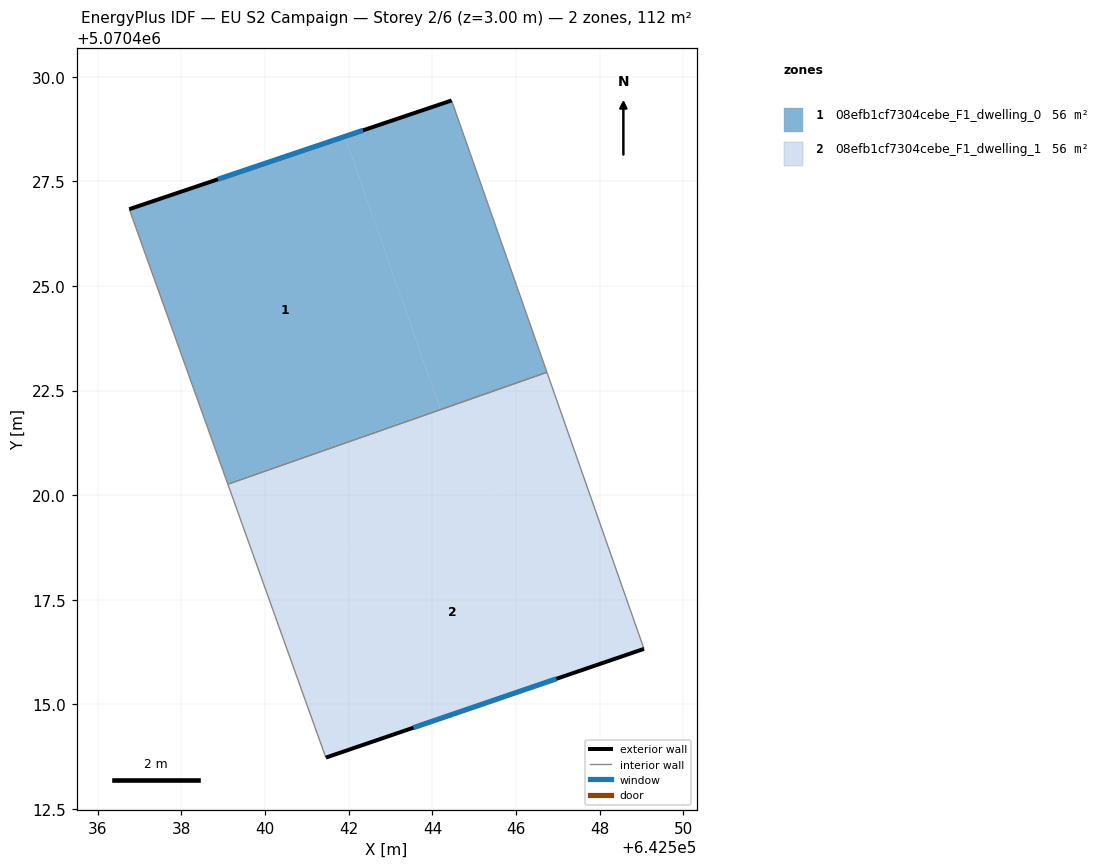
=== STOREY PLAN SPEC (per zone: floor XY polygon, exterior-wall plan segments, windows/doors) ===
zone 1: 08efb1cf7304cebe_F1_dwelling_0  (56.2 m²)
  floor: (642541.90, 5070428.57) (642544.19, 5070422.07) (642539.10, 5070420.28) (642536.75, 5070426.84)
  floor: (642544.46, 5070429.43) (642546.74, 5070422.94) (642539.11, 5070420.26) (642539.10, 5070420.28) (642544.19, 5070422.07) (642541.90, 5070428.57)
  exterior wall: (642544.46, 5070429.43) – (642536.75, 5070426.84)  [8.1 m]
    window: (642542.34, 5070428.72) – (642538.87, 5070427.55)  [4.9 m²]
  interior walls: 3
zone 2: 08efb1cf7304cebe_F1_dwelling_1  (56.2 m²)
  floor: (642546.74, 5070422.94) (642547.51, 5070420.75) (642539.89, 5070418.08) (642539.11, 5070420.26)
  floor: (642547.51, 5070420.75) (642549.06, 5070416.32) (642541.45, 5070413.72) (642539.89, 5070418.08)
  exterior wall: (642541.45, 5070413.72) – (642549.06, 5070416.32)  [8.0 m]
    window: (642543.55, 5070414.44) – (642546.97, 5070415.61)  [4.9 m²]
  interior walls: 3

=== DERIVED (storey summary) ===
Building: EU S2 Campaign
Storey: 2 of 6  (floor level z = 3.00 m)
Storey gross floor area: 112.5 m²
Zones on this storey: 2
  - 08efb1cf7304cebe_F1_dwelling_0: floor 56.2 m²; exterior wall 8.1 m (24.4 m²); 1 window(s) 4.9 m²; WWR 20.2%
  - 08efb1cf7304cebe_F1_dwelling_1: floor 56.2 m²; exterior wall 8.0 m (24.1 m²); 1 window(s) 4.9 m²; WWR 20.2%
Zone adjacency (shared interzone walls):
  - 08efb1cf7304cebe_F1_dwelling_0 ↔ 08efb1cf7304cebe_F1_dwelling_1